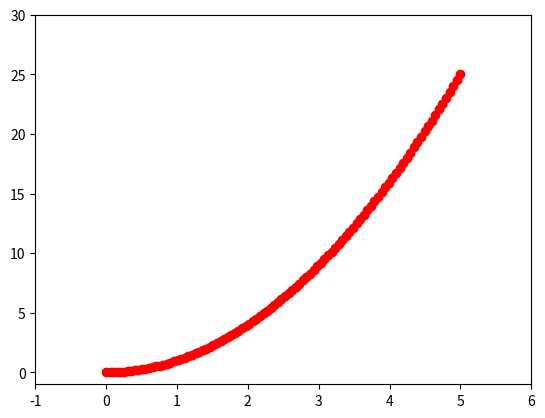

Generate this figure with matplotlib: (Note: this script raises an exception after producing the figure.)
import matplotlib.pyplot as plt
from matplotlib import animation
import numpy as np

fig, ax = plt.subplots()

# 定义存储数据的列表
xdata = []
ydata = []

# 接收line2D对象
line, = plt.plot(xdata, ydata, 'ro')


# 定义更新函数
def update(frame_ID):  # 帧
    """ 根据每一帧的ID： frame_ID来更新数据。这里由于是要一直连续画，因此需要apeend一下之后的数据"""

    # print(frame_ID)

    xdata.append(frame_ID)
    ydata.append(frame_ID ** 2)

    line.set_data(xdata, ydata)

    return line,


def init_figure():
    ax.set_xlim(-1, 6)
    ax.set_ylim(-1, 30)


# 调用生成动画的函数生成动图
ani = animation.FuncAnimation(
    fig=fig,
    func=update,
    frames=np.linspace(0, 5, 100),  # [1, 2, 3]
    init_func=init_figure,
    interval=5,  # 每隔多少时间生成一帧图像，单位是ms
    repeat=False  # 设置不重复，但是还是重复较好
)

# plt.show()   # 如果要保存视频和gif就不要show()

# ani.save('ani_1.gif', writer='pillow')
ani.save('ani_1.mp4', writer='ffmpeg')  # 注意，pillow现在似乎不能报错为mp4格式了，可以使用ffmpeg
